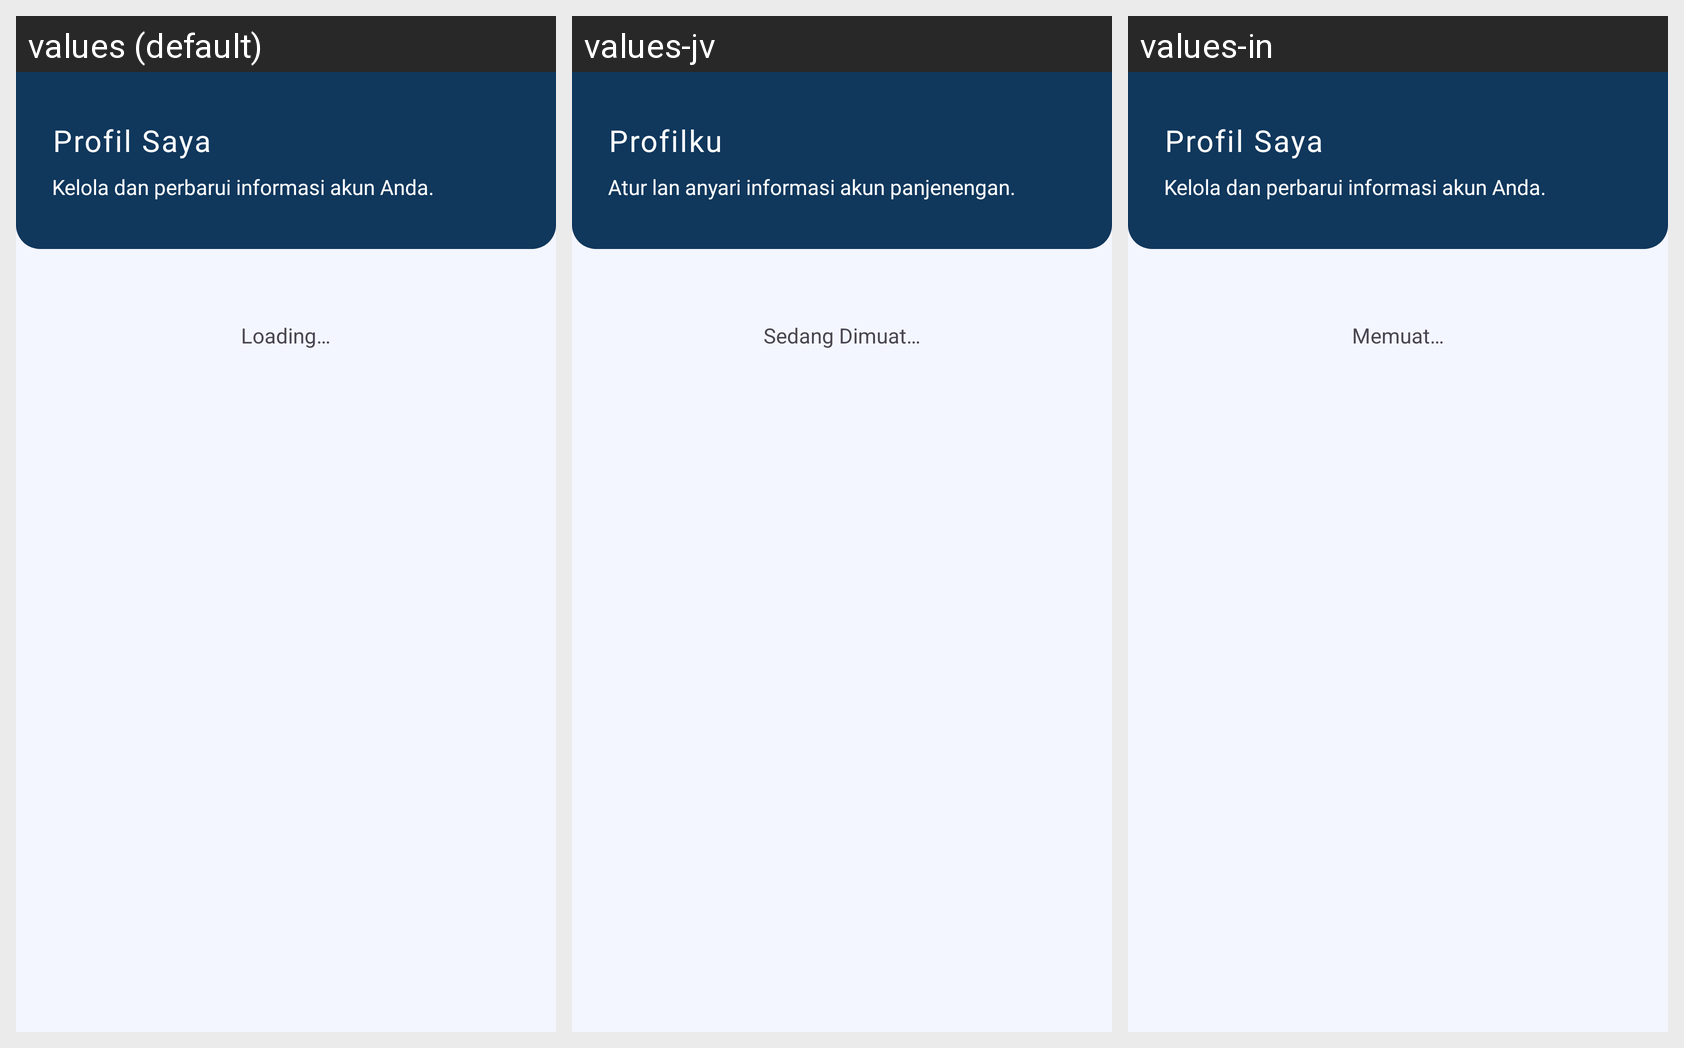

Locale-by-locale string values for the Android screen shown in this grid:
Android screen res/layout/fragment_profile.xml rendered under 3 locales, left to right: values (default), values-jv, values-in. Device: Nexus 5 (rendered at 1080×1920; each locale shown at half size, 540×960, under a caption strip naming it); theme Theme.Hondealz.
Other locales in the repository, not shown: values-en, values-ms, values-su.
Strings drawn on this screen, with the default value and each locale's value (text and hints the layout hard-codes, and strings that could not be matched under every locale, appear in the picture but are not listed):

profil_saya
  values: Profil Saya
  values-jv: Profilku
  values-in: Profil Saya

subtagline_profile
  values: Kelola dan perbarui informasi akun Anda.
  values-jv: Atur lan anyari informasi akun panjenengan.
  values-in: Kelola dan perbarui informasi akun Anda.  [not translated; the default value is used]

loading
  values: Loading…
  values-jv: Sedang Dimuat…
  values-in: Memuat…
